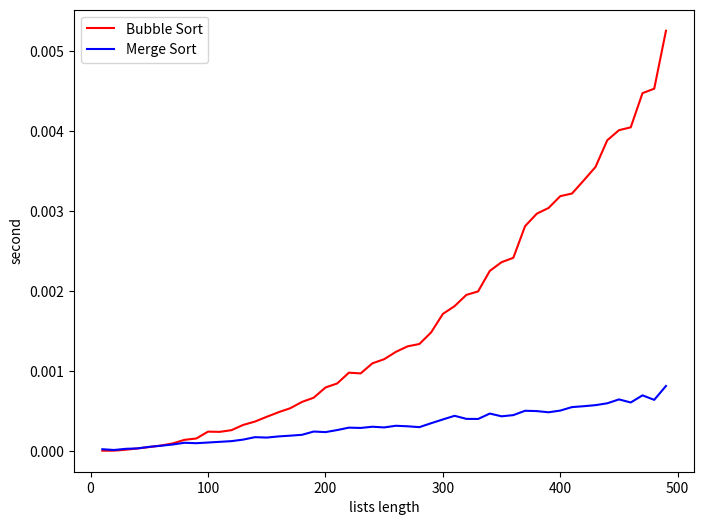

Recreate this plot in Python.
import numpy as np
import time
import matplotlib.pyplot as plt
def createRandomList(range,size):
    return list(np.random.randint(0,range,size));

def bubble_sort(nums):
    for i in range(len(nums) - 1):  # time of for loop
        for j in range(len(nums) - i - 1):  
            if nums[j] > nums[j + 1]:
                nums[j], nums[j + 1] = nums[j + 1], nums[j]
    return nums

def MergeSort(lists):
    if len(lists) <= 1:
        return lists;
    middle = len(lists) // 2;
    left = MergeSort(lists[:middle]);
    right = MergeSort(lists[middle:]);
    return Merge(left,right);

def Merge(left,right):
    i, j=0,0;
    result = [];
    while i<len(left) and j<len(right):
        if left[i] < right[j]:
            result.append(left[i]);
            i = i + 1;
        else:
            result.append(right[j]);
            j = j + 1;
    # Add the rest.
    result = result + list(left[i:]);
    result = result + list(right[j:]);
    return result;

def bubble_sort_times(r,s):     #r is range,s is size
    a =createRandomList(r,s);
    start = time.time();
    for i in range(10):
        bubble_sort(a);
    end = time.time();
    return (end - start)/10

def MergeSort_times(r,s):
    a =createRandomList(r,s);
    start = time.time();
    for i in range(10):
         MergeSort(a);
    end = time.time();
    return (end - start)/10

#r is range,s is size
r=1000;
s=500;

# Initializing data on X axis and Y axis
x=range(10,s,10);
y1=[];
y2=[];
for i in range(10,s,10):
    y1.append(bubble_sort_times(r,i));
    y2.append(MergeSort_times(r,i));

# plot
plt.figure(num="compare",figsize=(8,6));
plt.plot(x,y1,color="red",label="Bubble Sort");
plt.plot(x,y2,color="blue",label="Merge Sort");
plt.ylabel("second");
plt.xlabel("lists length");
plt.legend()
plt.show();

